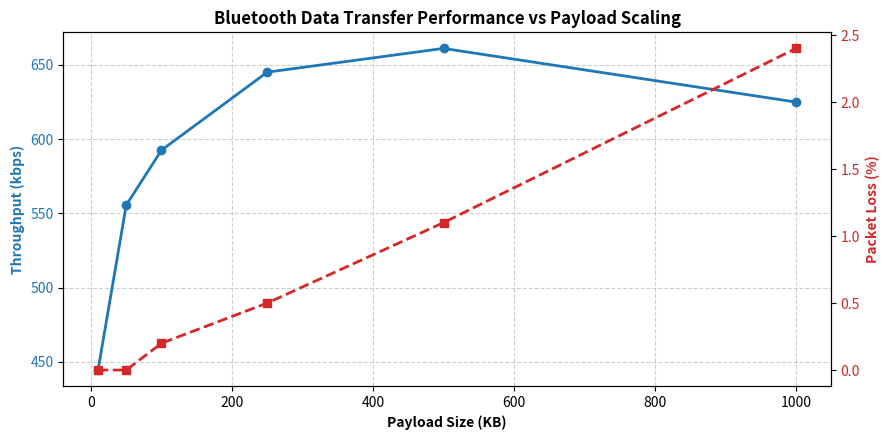

Recreate this plot in Python. (Note: this script raises an exception after producing the figure.)
"""
Experiment No. 9
Data Transfer Using Bluetooth and Analysis of Performance
"""

import matplotlib
matplotlib.use('Agg')
import numpy as np
import pandas as pd
import matplotlib.pyplot as plt

# Data: Payload size (KB) vs Transfer Time (seconds) and Packet Loss (%)
payload_kb = np.array([10, 50, 100, 250, 500, 1000])
transfer_time_sec = np.array([0.18, 0.72, 1.35, 3.10, 6.05, 12.80])
packet_loss_pct = np.array([0.0, 0.0, 0.2, 0.5, 1.1, 2.4])

# Throughput calculation in kbps
throughput_kbps = (payload_kb * 8) / transfer_time_sec
avg_latency_ms = (transfer_time_sec / payload_kb) * 1000

print("=" * 60)
print("     EXPERIMENT 9: BLUETOOTH DATA TRANSFER ANALYSIS")
print("=" * 60)
for i in range(len(payload_kb)):
    print(f"Payload: {payload_kb[i]:4d} KB | Time: {transfer_time_sec[i]:5.2f}s | "
          f"Throughput: {throughput_kbps[i]:6.2f} kbps | Loss: {packet_loss_pct[i]:3.1f}%")

# Observation Table
print("\nObservation Table:")
obs_df = pd.DataFrame({
    'Payload Size (KB)': payload_kb,
    'Transfer Time (s)': transfer_time_sec,
    'Calculated Throughput (kbps)': np.round(throughput_kbps, 2),
    'Packet Loss (%)': packet_loss_pct
})
print(obs_df.to_string(index=False))

# Plotting Performance Curves
fig, ax1 = plt.subplots(figsize=(9, 4.5))

color = 'tab:blue'
ax1.set_xlabel('Payload Size (KB)', fontweight='bold')
ax1.set_ylabel('Throughput (kbps)', color=color, fontweight='bold')
ax1.plot(payload_kb, throughput_kbps, color=color, marker='o', linewidth=2, label='Throughput (kbps)')
ax1.tick_params(axis='y', labelcolor=color)
ax1.grid(True, linestyle='--', alpha=0.6)

ax2 = ax1.twinx()  
color = 'tab:red'
ax2.set_ylabel('Packet Loss (%)', color=color, fontweight='bold')
ax2.plot(payload_kb, packet_loss_pct, color=color, marker='s', linestyle='--', linewidth=2, label='Packet Loss (%)')
ax2.tick_params(axis='y', labelcolor=color)

plt.title("Bluetooth Data Transfer Performance vs Payload Scaling", fontsize=12, fontweight='bold')
fig.tight_layout()
plt.savefig('/home/chiragk/mdmlab/outputs/exp9_bluetooth_performance.png', dpi=150, bbox_inches='tight')
print("\nGraph saved: exp9_bluetooth_performance.png")
